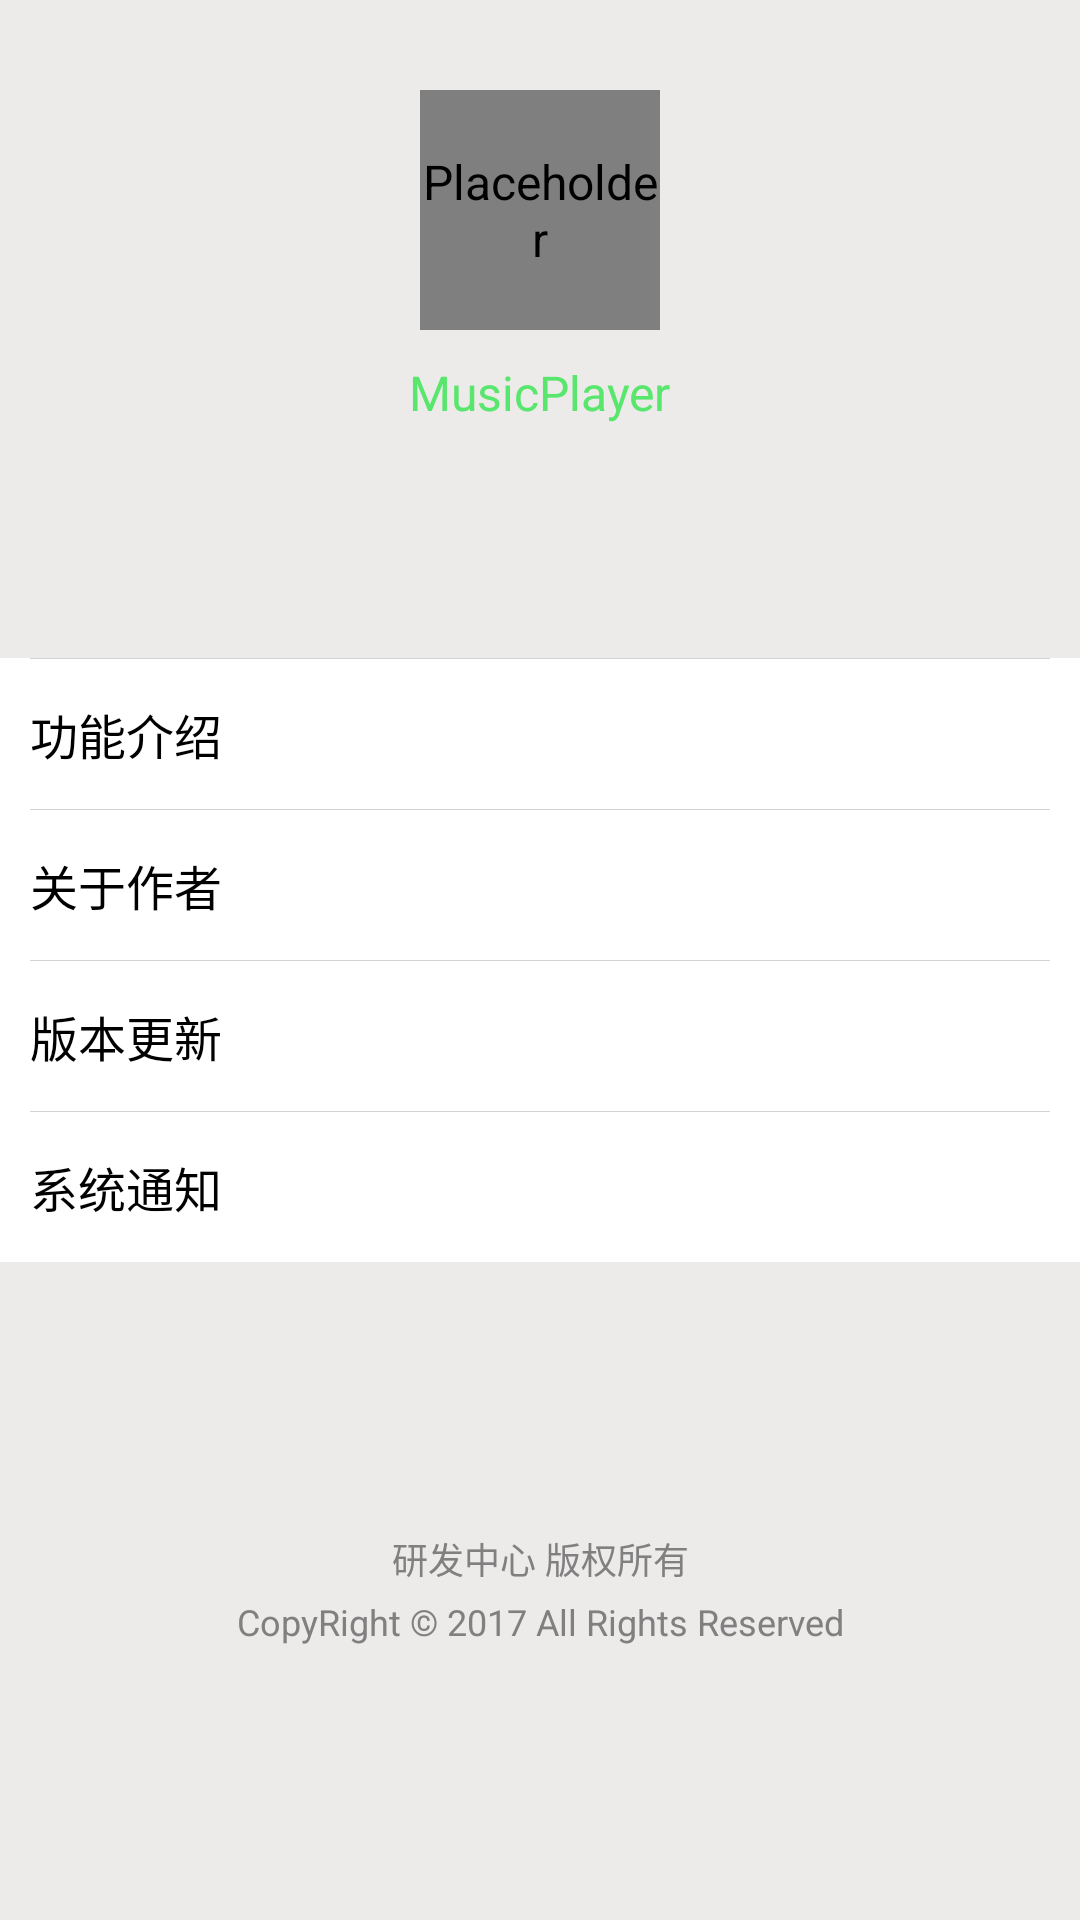

Reconstruct the res/layout file that produces this screen, plus the resources it refers to.
<!-- AndroidManifest.xml: application theme BaseAppTheme -->
<!-- res/layout/fragment_about.xml -->
<?xml version="1.0" encoding="utf-8"?>
<LinearLayout xmlns:android="http://schemas.android.com/apk/res/android"
              android:layout_width="match_parent"
              android:layout_height="match_parent"
              android:orientation="vertical">

    <LinearLayout
        android:layout_width="match_parent"
        android:layout_height="0dp"
        android:layout_weight="1"
        android:background="#edeaea"
        android:orientation="vertical">

        <de.hdodenhof.circleimageview.CircleImageView
            android:layout_width="80dp"
            android:layout_height="80dp"
            android:layout_gravity="center_horizontal|bottom"
            android:layout_marginTop="30dp"
            android:contentDescription="@null"
            android:src="@drawable/ic_logo"/>

        <TextView
            android:layout_width="wrap_content"
            android:layout_height="wrap_content"
            android:layout_gravity="center_horizontal"
            android:layout_marginBottom="5dp"
            android:layout_marginTop="10dp"
            android:text="@string/app_name"
            android:textColor="@color/colorPrimary"
            android:textSize="@dimen/dimen_text_size_middle"/>
    </LinearLayout>

    <LinearLayout
        android:layout_width="match_parent"
        android:layout_height="wrap_content"
        android:orientation="vertical">

        <View
            android:layout_width="match_parent"
            android:layout_height="0.0001dp"
            android:layout_marginLeft="10dp"
            android:layout_marginRight="10dp"
            android:background="@color/lightgray"/>

        <LinearLayout
            android:layout_width="match_parent"
            android:layout_height="50dp"
            android:background="?attr/selectableItemBackground"
            android:clickable="true">

            <TextView
                android:layout_width="wrap_content"
                android:layout_height="wrap_content"
                android:layout_gravity="center_vertical"
                android:layout_marginStart="10dp"
                android:text="@string/string_function_introduction"
                android:textColor="@color/black"
                android:textSize="@dimen/dimen_text_size_middle"/>
        </LinearLayout>

        <View
            android:layout_width="match_parent"
            android:layout_height="0.0001dp"
            android:layout_marginLeft="10dp"
            android:layout_marginRight="10dp"
            android:background="@color/lightgray"/>

        <LinearLayout
            android:layout_width="match_parent"
            android:layout_height="50dp"
            android:background="?attr/selectableItemBackground"
            android:clickable="true">

            <TextView
                android:layout_width="wrap_content"
                android:layout_height="wrap_content"
                android:layout_gravity="center_vertical"
                android:layout_marginStart="10dp"
                android:text="@string/string_about_author"
                android:textColor="@color/black"
                android:textSize="@dimen/dimen_text_size_middle"/>
        </LinearLayout>

        <View
            android:layout_width="match_parent"
            android:layout_height="0.0001dp"
            android:layout_marginLeft="10dp"
            android:layout_marginRight="10dp"
            android:background="@color/lightgray"/>

        <LinearLayout
            android:layout_width="match_parent"
            android:layout_height="50dp"
            android:background="?attr/selectableItemBackground"
            android:clickable="true">

            <TextView
                android:layout_width="wrap_content"
                android:layout_height="wrap_content"
                android:layout_gravity="center_vertical"
                android:layout_marginStart="10dp"
                android:text="@string/string_version_update"
                android:textColor="@color/black"
                android:textSize="@dimen/dimen_text_size_middle"/>
        </LinearLayout>

        <View
            android:layout_width="match_parent"
            android:layout_height="0.0001dp"
            android:layout_marginLeft="10dp"
            android:layout_marginRight="10dp"
            android:background="@color/lightgray"/>

        <LinearLayout
            android:layout_width="match_parent"
            android:layout_height="50dp"
            android:background="?attr/selectableItemBackground"
            android:clickable="true">

            <TextView
                android:layout_width="wrap_content"
                android:layout_height="wrap_content"
                android:layout_gravity="center_vertical"
                android:layout_marginStart="10dp"
                android:text="@string/string_system_message"
                android:textColor="@color/black"
                android:textSize="@dimen/dimen_text_size_middle"/>
        </LinearLayout>
    </LinearLayout>

    <LinearLayout
        android:layout_width="match_parent"
        android:layout_height="0dp"
        android:layout_weight="1"
        android:background="#edeaea"
        android:orientation="vertical">

        <TextView
            android:layout_width="match_parent"
            android:layout_height="0dp"
            android:layout_weight="1"
            android:gravity="bottom|center_horizontal"
            android:text="@string/string_version_own"
            android:textColor="@color/gray"
            android:textSize="12sp"/>

        <TextView
            android:layout_width="match_parent"
            android:layout_height="0dp"
            android:layout_marginTop="4dp"
            android:layout_weight="1"
            android:gravity="center_horizontal"
            android:text="@string/string_copyright"
            android:textColor="@color/gray"
            android:textSize="12sp"/>
    </LinearLayout>
</LinearLayout>
<!-- resources referenced by this layout -->
<resources>
  <color name="black">#000000</color>
  <color name="colorPrimary">#58e66d</color>
  <color name="gray">#808080</color>
  <color name="lightgray">#D3D3D3</color>
  <dimen name="dimen_text_size_middle">16sp</dimen>
  <!-- drawable ic_logo: png bitmap (drawable, 1095 bytes) -->
  <string name="app_name">MusicPlayer</string>
  <string name="string_about_author">关于作者</string>
  <string name="string_copyright">CopyRight © 2017 All Rights Reserved</string>
  <string name="string_function_introduction">功能介绍</string>
  <string name="string_system_message">系统通知</string>
  <string name="string_version_own">研发中心 版权所有</string>
  <string name="string_version_update">版本更新</string>
  <style name="BaseAppTheme" parent="Theme.AppCompat.Light.NoActionBar">
          
          <item name="colorPrimary">@color/colorPrimary</item>
          <item name="colorPrimaryDark">@color/colorPrimaryDark</item>
          <item name="colorAccent">@color/colorAccent</item>
          <item name="colorControlNormal">@color/whitesmoke</item>
          <item name="android:windowBackground">@color/white</item>
          <item name="android:textColor">@color/lightgray</item>
          <item name="android:textSize">@dimen/dimen_text_size_middle</item>
      </style>
  <color name="colorPrimaryDark">#1bd249</color>
  <color name="colorAccent">#c4e439</color>
  <color name="whitesmoke">#F5F5F5</color>
  <color name="white">#FFFFFF</color>
</resources>
